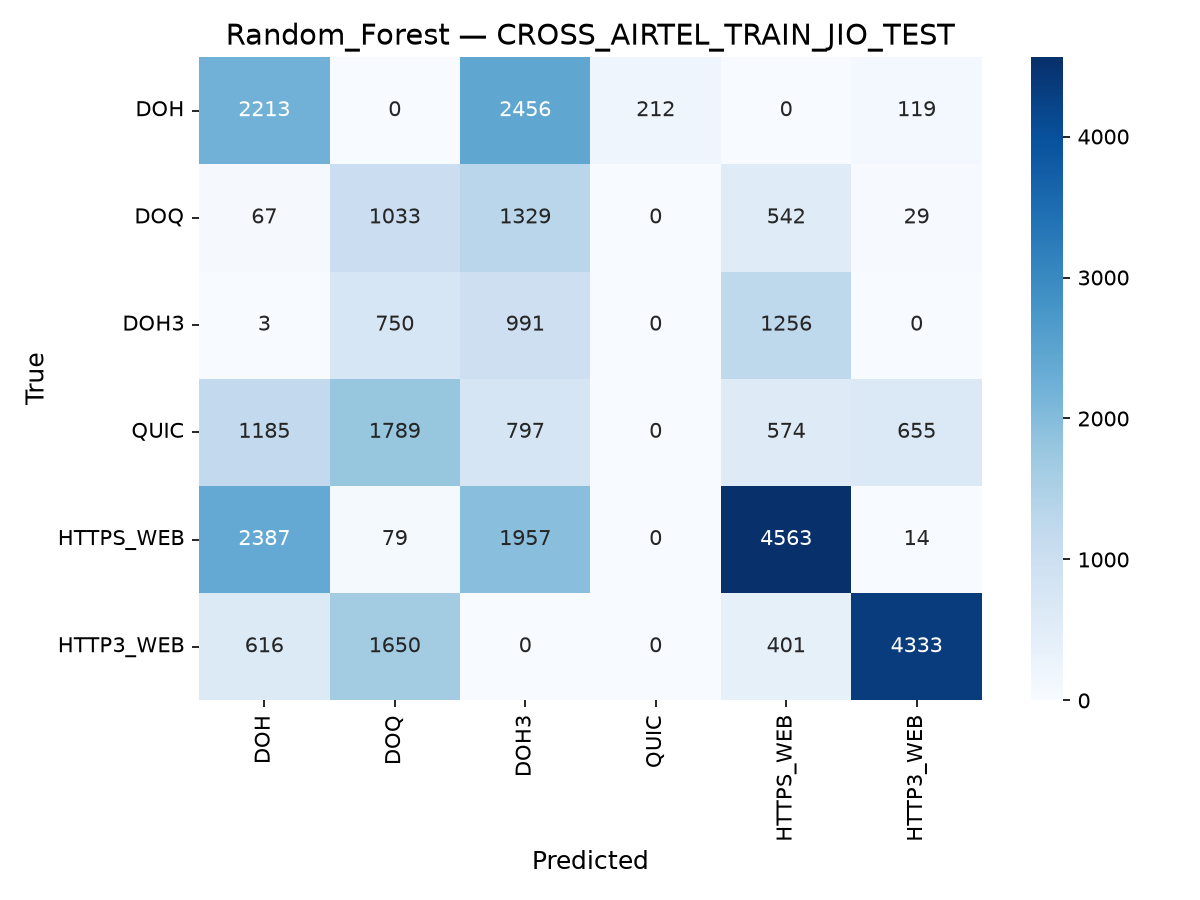

Source data for this figure (header and first rows):
, DOH, DOQ, DOH3, QUIC, HTTPS_WEB, HTTP3_WEB
DOH, 2213, 0, 2456, 212, 0, 119
DOQ, 67, 1033, 1329, 0, 542, 29
DOH3, 3, 750, 991, 0, 1256, 0
QUIC, 1185, 1789, 797, 0, 574, 655
HTTPS_WEB, 2387, 79, 1957, 0, 4563, 14
HTTP3_WEB, 616, 1650, 0, 0, 401, 4333
